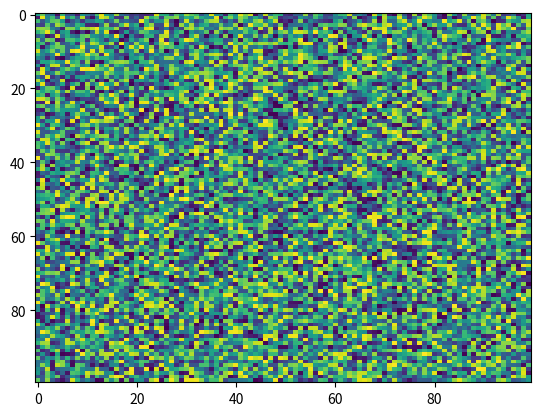

This figure's Python source:
import matplotlib.pyplot as plt
import numpy as np
X = np.random.rand(100, 100)
plt.imshow(cmap='viridis', interpolation='nearest', aspect='auto', X=X, alpha=None, url=None, norm=None)
